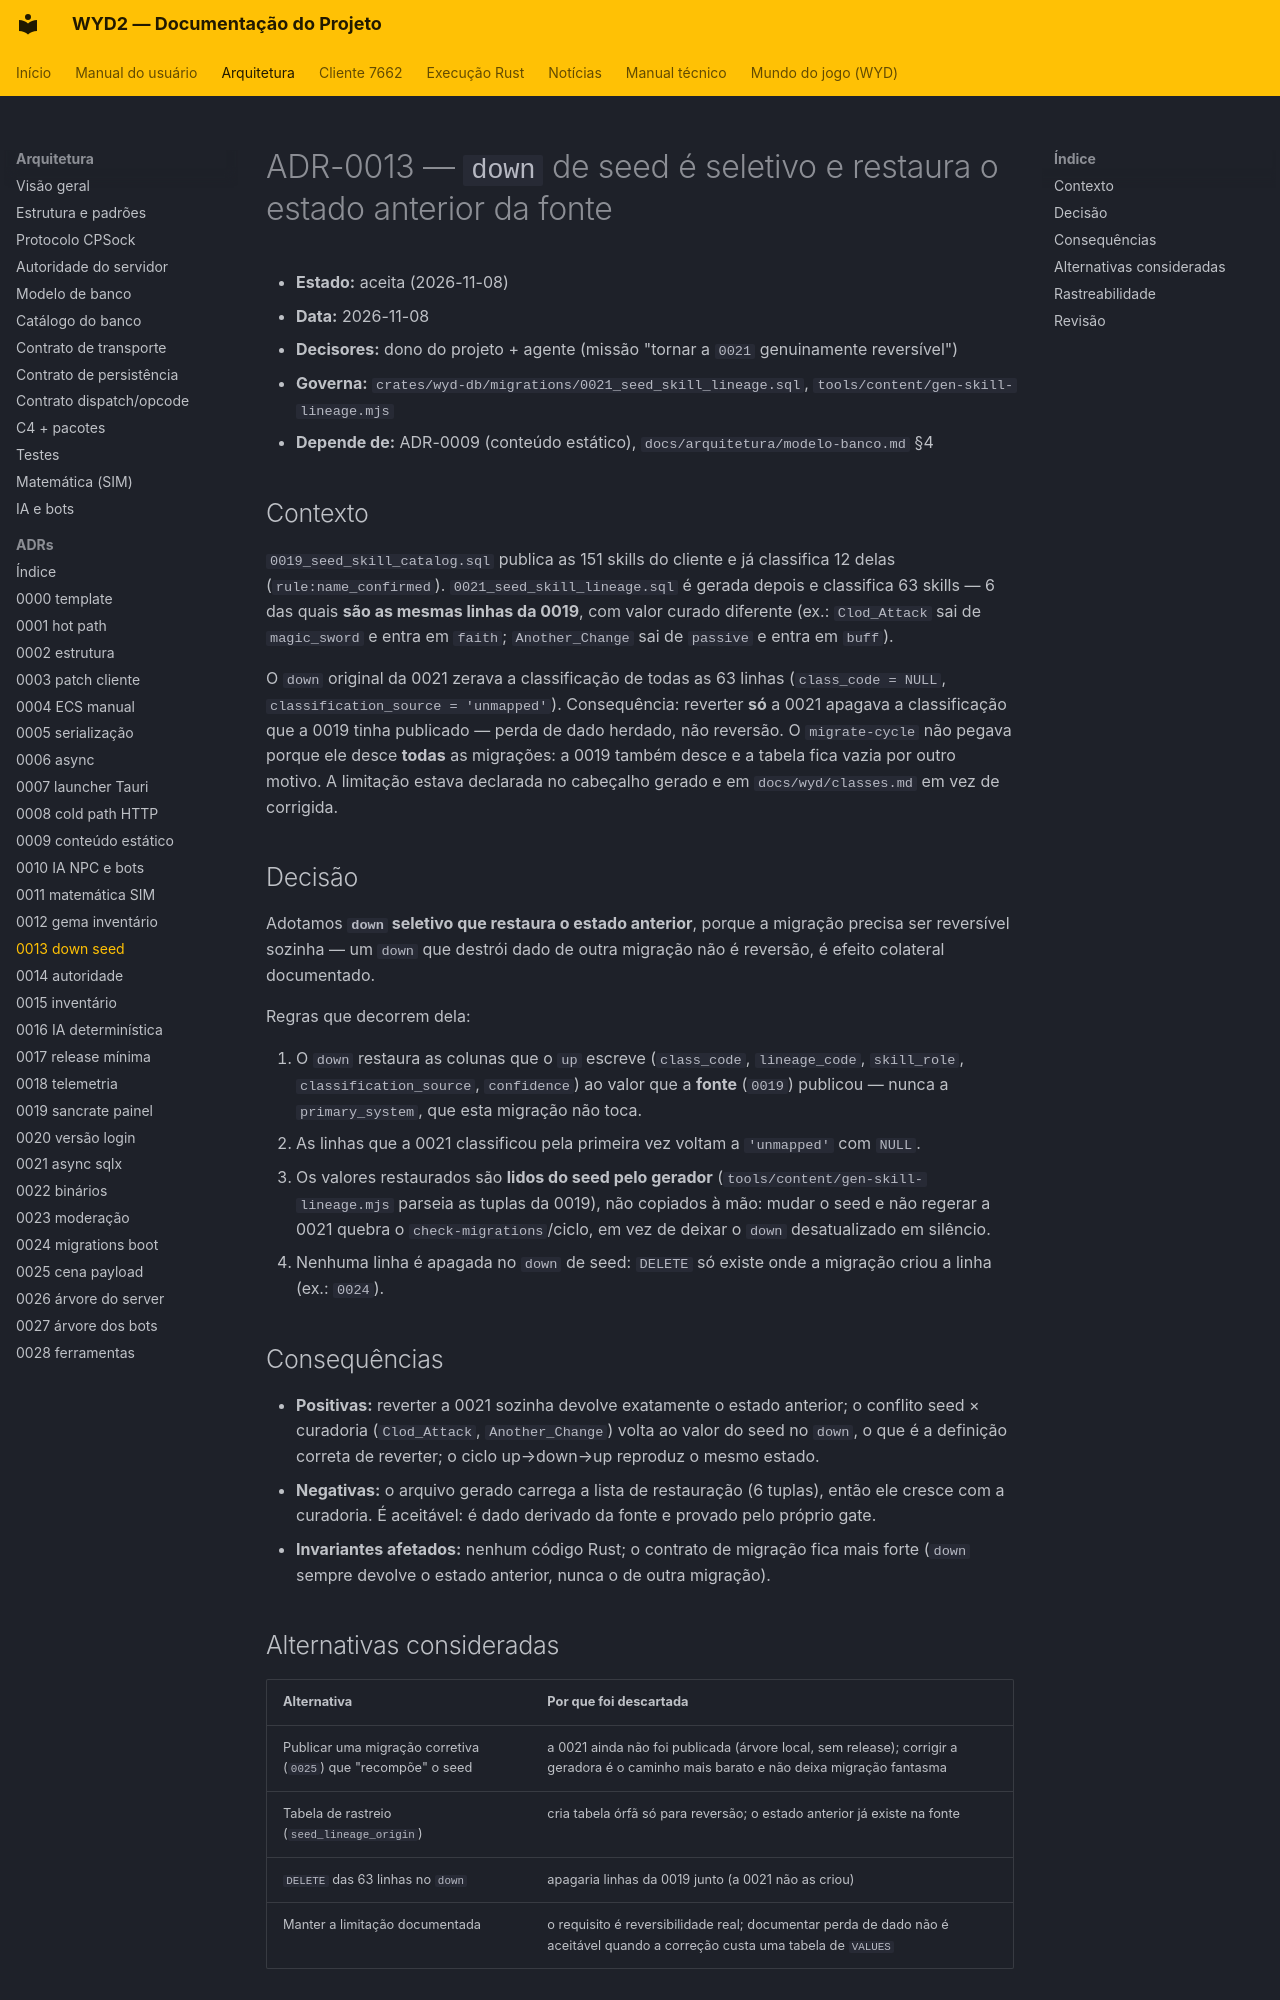

repository: lucascantarelli/OpenWYD-NextGen · page: arquitetura/adr/0013-down-seletivo-de-seed/index.html · generator: mkdocs

# ADR-0013 — `down` de seed é seletivo e restaura o estado anterior da fonte

- **Estado:** aceita (2026-11-08)
- **Data:** 2026-11-08
- **Decisores:** dono do projeto + agente (missão "tornar a `0021` genuinamente reversível")
- **Governa:** `crates/wyd-db/migrations/0021_seed_skill_lineage.sql`,
  `tools/content/gen-skill-lineage.mjs`
- **Depende de:** ADR-0009 (conteúdo estático), `docs/arquitetura/modelo-banco.md` §4

## Contexto

`0019_seed_skill_catalog.sql` publica as 151 skills do cliente e já classifica 12 delas
(`rule:name_confirmed`). `0021_seed_skill_lineage.sql` é gerada depois e classifica 63 skills —
6 das quais **são as mesmas linhas da 0019**, com valor curado diferente (ex.: `Clod_Attack` sai
de `magic_sword` e entra em `faith`; `Another_Change` sai de `passive` e entra em `buff`).

O `down` original da 0021 zerava a classificação de todas as 63 linhas
(`class_code = NULL`, `classification_source = 'unmapped'`). Consequência: reverter **só** a 0021
apagava a classificação que a 0019 tinha publicado — perda de dado herdado, não reversão. O
`migrate-cycle` não pegava porque ele desce **todas** as migrações: a 0019 também desce e a
tabela fica vazia por outro motivo. A limitação estava declarada no cabeçalho gerado e em
`docs/wyd/classes.md` em vez de corrigida.

## Decisão

Adotamos **`down` seletivo que restaura o estado anterior**, porque a migração precisa ser
reversível sozinha — um `down` que destrói dado de outra migração não é reversão, é efeito
colateral documentado.

Regras que decorrem dela:

1. O `down` restaura as colunas que o `up` escreve (`class_code`, `lineage_code`, `skill_role`,
   `classification_source`, `confidence`) ao valor que a **fonte** (`0019`) publicou — nunca a
   `primary_system`, que esta migração não toca.
2. As linhas que a 0021 classificou pela primeira vez voltam a `'unmapped'` com `NULL`.
3. Os valores restaurados são **lidos do seed pelo gerador** (`tools/content/gen-skill-lineage.mjs`
   parseia as tuplas da 0019), não copiados à mão: mudar o seed e não regerar a 0021 quebra o
   `check-migrations`/ciclo, em vez de deixar o `down` desatualizado em silêncio.
4. Nenhuma linha é apagada no `down` de seed: `DELETE` só existe onde a migração criou a linha
   (ex.: `0024`).

## Consequências

- **Positivas:** reverter a 0021 sozinha devolve exatamente o estado anterior; o conflito
  seed × curadoria (`Clod_Attack`, `Another_Change`) volta ao valor do seed no `down`, o que é a
  definição correta de reverter; o ciclo up→down→up reproduz o mesmo estado.
- **Negativas:** o arquivo gerado carrega a lista de restauração (6 tuplas), então ele cresce com
  a curadoria. É aceitável: é dado derivado da fonte e provado pelo próprio gate.
- **Invariantes afetados:** nenhum código Rust; o contrato de migração fica mais forte
  (`down` sempre devolve o estado anterior, nunca o de outra migração).
